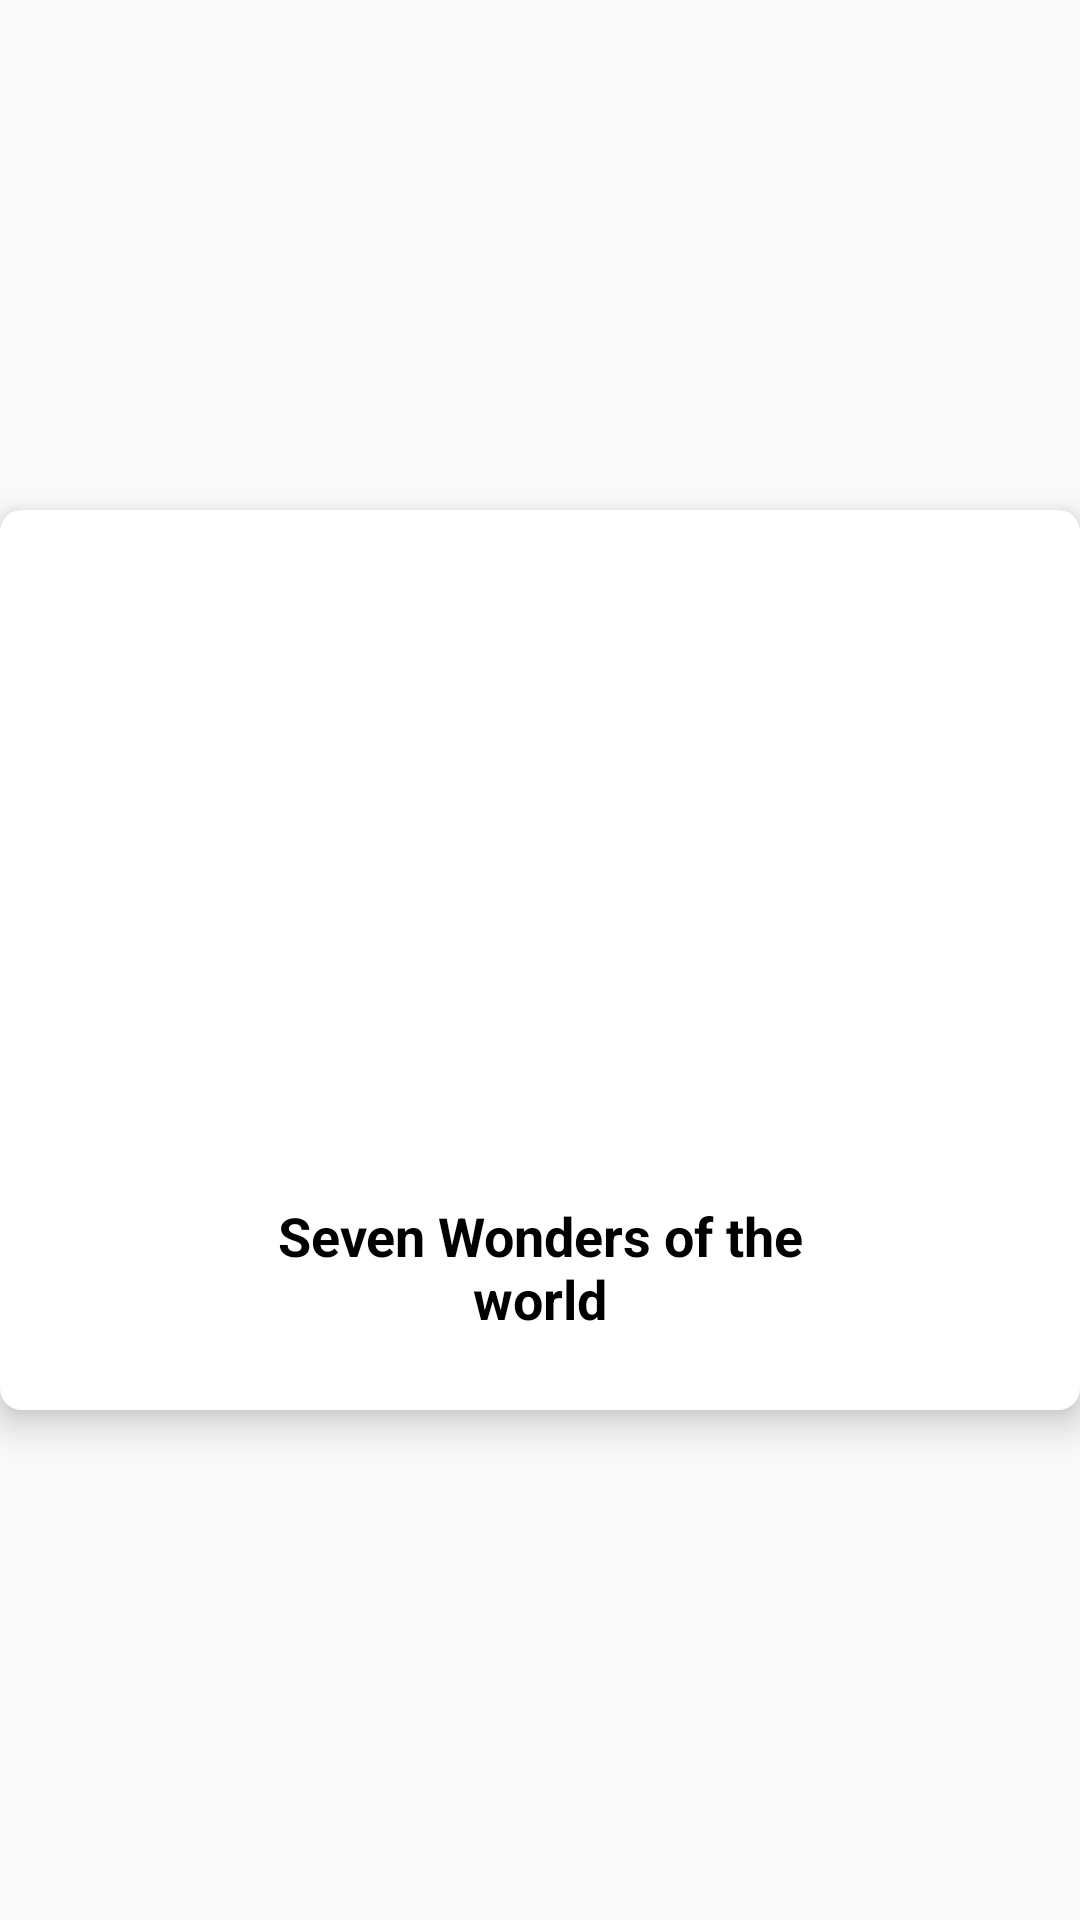

This screen was rendered from an Android layout file. Write that file and the resources it references.
<!-- AndroidManifest.xml: application theme AppTheme -->
<!-- res/layout/card_design.xml -->
<?xml version="1.0" encoding="utf-8"?>
<androidx.constraintlayout.widget.ConstraintLayout xmlns:android="http://schemas.android.com/apk/res/android"
    xmlns:app="http://schemas.android.com/apk/res-auto"
    android:layout_width="match_parent"
    android:layout_height="wrap_content"
    android:layout_margin="7dp">

    <androidx.cardview.widget.CardView
        android:id="@+id/cardView"
        android:layout_width="match_parent"
        android:layout_height="300dp"
        app:cardCornerRadius="7dp"
        app:cardElevation="7dp"
        app:layout_constraintBottom_toBottomOf="parent"
        app:layout_constraintEnd_toEndOf="parent"
        app:layout_constraintStart_toStartOf="parent"
        app:layout_constraintTop_toTopOf="parent">

        <LinearLayout
            android:layout_width="wrap_content"
            android:layout_height="wrap_content"
            android:layout_gravity="center"
            android:orientation="vertical">

            <ImageView
                android:id="@+id/imageViewSplash"
                android:layout_width="200dp"
                android:layout_height="200dp"
                android:scaleType="fitXY"
                app:srcCompat="@drawable/wonders"></ImageView>

            <TextView
                android:id="@+id/textViewSplash"
                android:layout_width="match_parent"
                android:layout_height="50dp"
                android:layout_marginTop="5dp"
                android:gravity="center"
                android:text="Seven Wonders of the world"
                android:textColor="@color/black"
                android:textSize="18sp"
                android:textStyle="bold"></TextView>
        </LinearLayout>
    </androidx.cardview.widget.CardView>
</androidx.constraintlayout.widget.ConstraintLayout>
<!-- resources referenced by this layout -->
<resources>
  <!-- drawable wonders: jpg bitmap (drawable, 39233 bytes) -->
  <style name="AppTheme" parent="Theme.AppCompat.DayNight.NoActionBar">
          
          
      </style>
  <!-- not gathered from this repository: default colours our renderer supplied (Android Studio template values) -->
  <color name="black">#FF000000</color>
</resources>
